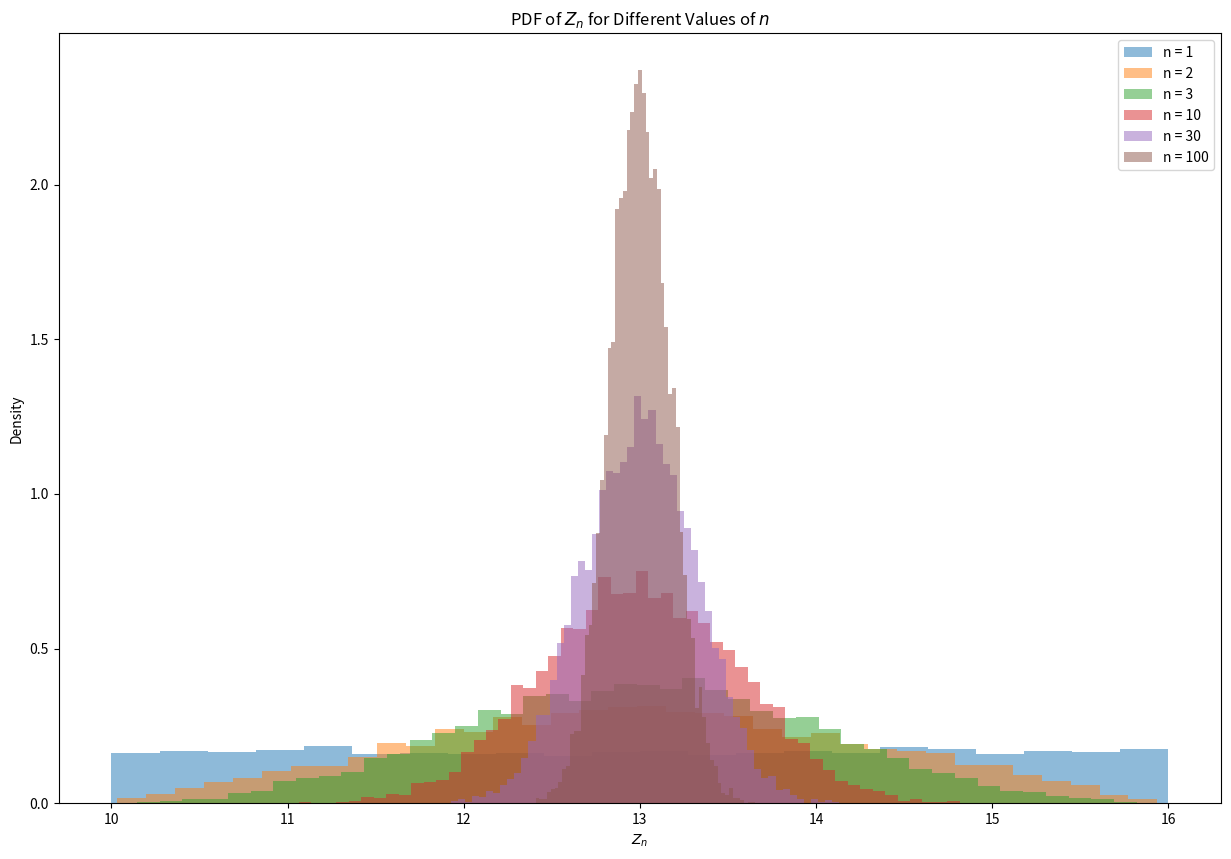
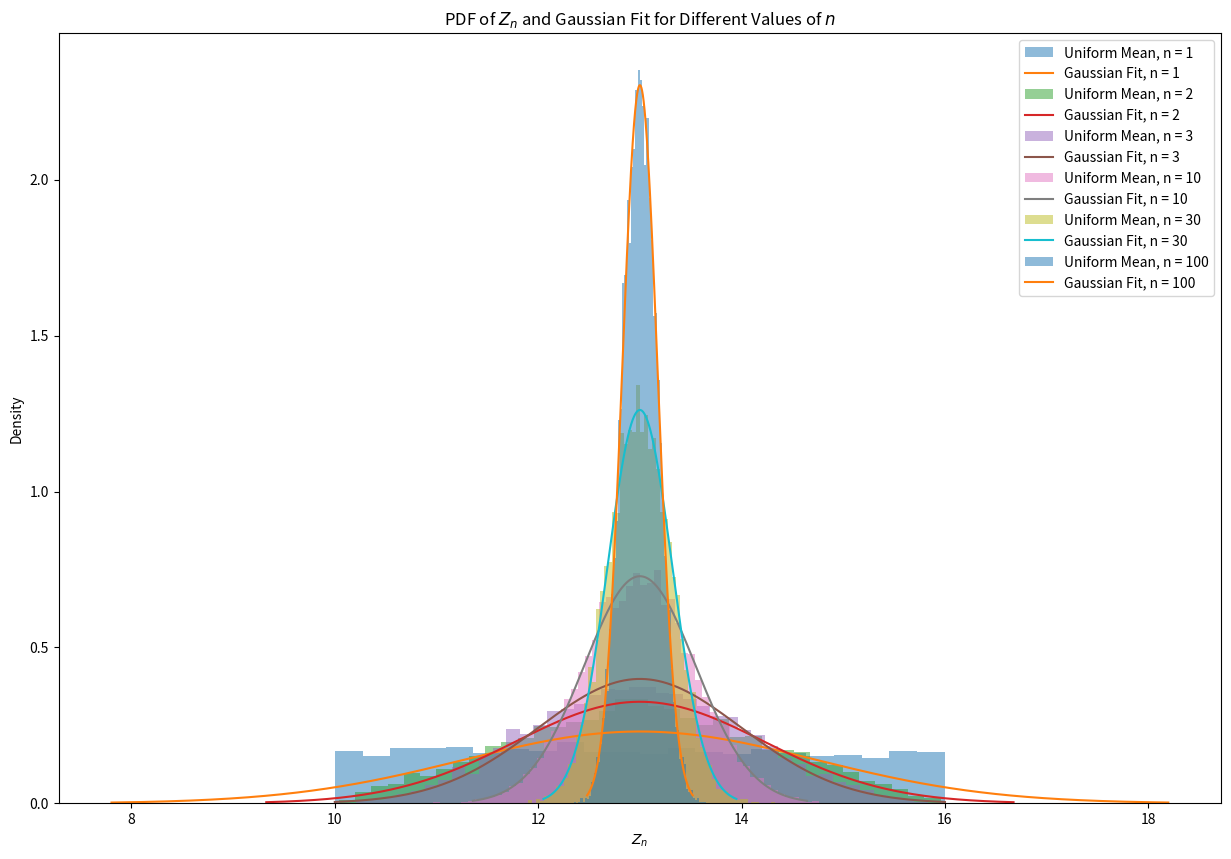
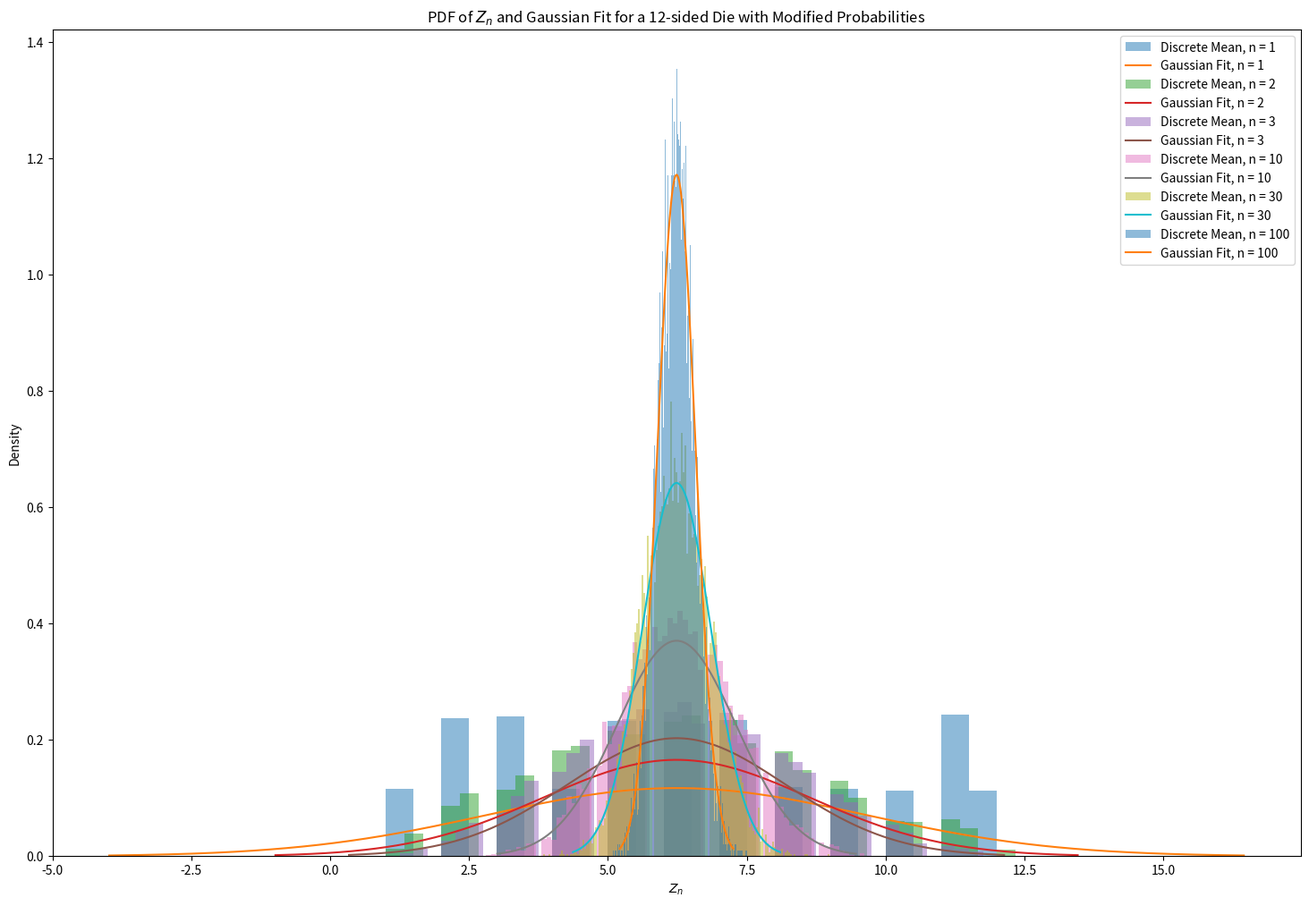
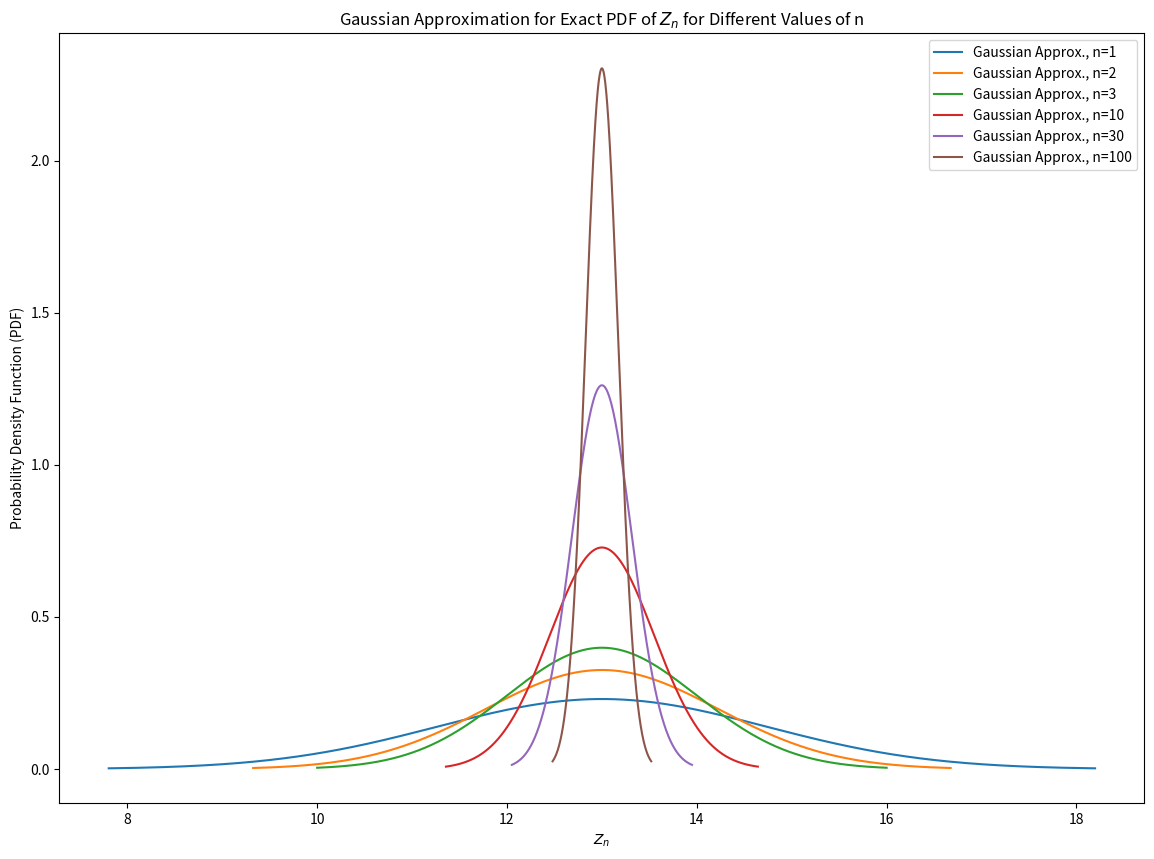

Generate these figures, in order, with matplotlib:
#%%
'''
Author: Simon Lee (simonlee711@g.ucla.edu)

P4 of ECE 131A Project
'''
import matplotlib.pyplot as plt
import numpy as np
import scipy.stats as stats
from scipy.stats import norm
import logging

# Configure logging
logging.basicConfig(level=logging.INFO, format='%(asctime)s - %(levelname)s - %(message)s')

#### PART A
t = 10**4  # Number of samples
n_values = [1, 2, 3, 10, 30, 100]  # Different values of n
a, b = 10, 16  # Parameters of the uniform distribution
logging.info('Parameters set for Part A: t={}, n_values={}, a={}, b={}'.format(t, n_values, a, b))

# Plot setup
plt.figure(figsize=(15, 10))
logging.info('Starting plot setup for Part A.')

for n in n_values:
    # Generate t samples of X_i for each i, then calculate Z_n for each sample set
    samples = np.random.uniform(a, b, (t, n))
    Z_n = samples.mean(axis=1)
    logging.info(f'Generated samples and calculated Z_n for n={n}.')
    
    # Plot the histogram of Z_n
    plt.hist(Z_n, bins='auto', density=True, alpha=0.5, label=f'n = {n}')

# Add labels and legend
plt.title('PDF of $Z_n$ for Different Values of $n$')
plt.xlabel('$Z_n$')
plt.ylabel('Density')
plt.legend()
logging.info('Completed plotting for Part A.')
plt.show()


#%%
#### PART C
logging.info('Starting Part C.')

plt.figure(figsize=(15, 10))

for n in n_values:
    # Generate t samples of X_i for each i, then calculate Z_n for each sample set
    samples = np.random.uniform(a, b, (t, n))
    Z_n = samples.mean(axis=1)
    logging.info(f'Generated samples and calculated Z_n for Part C, n={n}.')
    
    # Calculate the mean and standard deviation for the Gaussian
    mu = 13  # The mean is the same for all n
    sigma = np.sqrt(3 / n)  # Standard deviation for Z_n
    logging.info(f'Calculated Gaussian parameters for Part C, n={n}: mu={mu}, sigma={sigma:.4f}.')
    
    # Generate a range of x values for plotting the Gaussian PDF
    x = np.linspace(mu - 3*sigma, mu + 3*sigma, 1000)
    
    # Plot the histogram of Z_n
    plt.hist(Z_n, bins='auto', density=True, alpha=0.5, label=f'Uniform Mean, n = {n}')
    
    # Plot the Gaussian PDF
    plt.plot(x, norm.pdf(x, mu, sigma), label=f'Gaussian Fit, n = {n}')
plt.title('PDF of $Z_n$ and Gaussian Fit for Different Values of $n$')
plt.xlabel('$Z_n$')
plt.ylabel('Density')
plt.legend()
logging.info('Completed plotting for Part C.')
plt.show()


#%%
#### Part D
logging.info('Starting Part D.')

prime_numbers = [2, 3, 5, 7, 11]
non_prime_numbers = [1, 4, 6, 8, 9, 10, 12]
weights = [2 if i in prime_numbers else 1 for i in range(1, 13)]
total_weight = sum(weights)
probabilities = [weight / total_weight for weight in weights]
logging.info('Calculated probabilities for modified 12-sided die.')

# Calculate mean and variance
values = np.arange(1, 13)
mu_die = np.sum(values * probabilities)
var_die = np.sum(((values - mu_die)**2) * probabilities)
sigma_die = np.sqrt(var_die)
logging.info(f'Calculated mean and variance for modified 12-sided die: mu={mu_die}, var={var_die}.')

# Plot setup
plt.figure(figsize=(18, 12))

for n in n_values:
    # Generate samples of Z_n for each n
    Z_n_samples = np.random.choice(values, size=(t, n), p=probabilities).mean(axis=1)
    logging.info(f'Generated Z_n samples for Part D, n={n}.')
    
    # Bin width adjustment as per instruction
    bin_width = 1 / (n + 1)
    
    # Calculate the standard deviation for Z_n
    sigma_Z_n = sigma_die / np.sqrt(n)
    
    # Generate a range of x values for plotting the Gaussian PDF
    x = np.linspace(mu_die - 3*sigma_Z_n, mu_die + 3*sigma_Z_n, 1000)
    
    # Plot the histogram of Z_n
    plt.hist(Z_n_samples, bins=np.arange(min(Z_n_samples), max(Z_n_samples) + bin_width, bin_width), 
             density=True, alpha=0.5, label=f'Discrete Mean, n = {n}')
    
    # Plot the Gaussian PDF
    plt.plot(x, norm.pdf(x, mu_die, sigma_Z_n), label=f'Gaussian Fit, n = {n}')
    logging.info(f'Completed plotting for Part D, n={n}.')
plt.title('PDF of $Z_n$ and Gaussian Fit for a 12-sided Die with Modified Probabilities')
plt.xlabel('$Z_n$')
plt.ylabel('Density')
plt.legend()
plt.show()


#%%
#### PART E
logging.info('Starting Part E: Gaussian Approximation for Exact PDF of Z_n.')
plt.figure(figsize=(14, 10))

# Mean and variance of X_i
mu_Xi = 13
var_Xi = 3
logging.info(f'Set mean and variance for X_i: mu={mu_Xi}, var={var_Xi}.')

# Loop over the values of n and plot the Gaussian PDF as an approximation for large n
for n in n_values:
    # Gaussian PDF parameters for Z_n
    mu_Zn = mu_Xi
    sigma_Zn = np.sqrt(var_Xi / n)
    logging.info(f'Calculated Gaussian PDF parameters for Z_n with n={n}: mu={mu_Zn}, sigma={sigma_Zn:.4f}.')

    # Generate x values for the Gaussian PDF
    x = np.linspace(mu_Zn - 3*sigma_Zn, mu_Zn + 3*sigma_Zn, 1000)
    
    # Plot the Gaussian PDF as the approximation for Z_n's exact PDF
    plt.plot(x, norm.pdf(x, mu_Zn, sigma_Zn), label=f'Gaussian Approx., n={n}')
    logging.info(f'Plotted Gaussian Approximation for n={n}.')

plt.title('Gaussian Approximation for Exact PDF of $Z_n$ for Different Values of n')
plt.xlabel('$Z_n$')
plt.ylabel('Probability Density Function (PDF)')
plt.legend()
logging.info('Completed plotting for Part E.')
plt.show()
logging.info('Script fully completed.')
